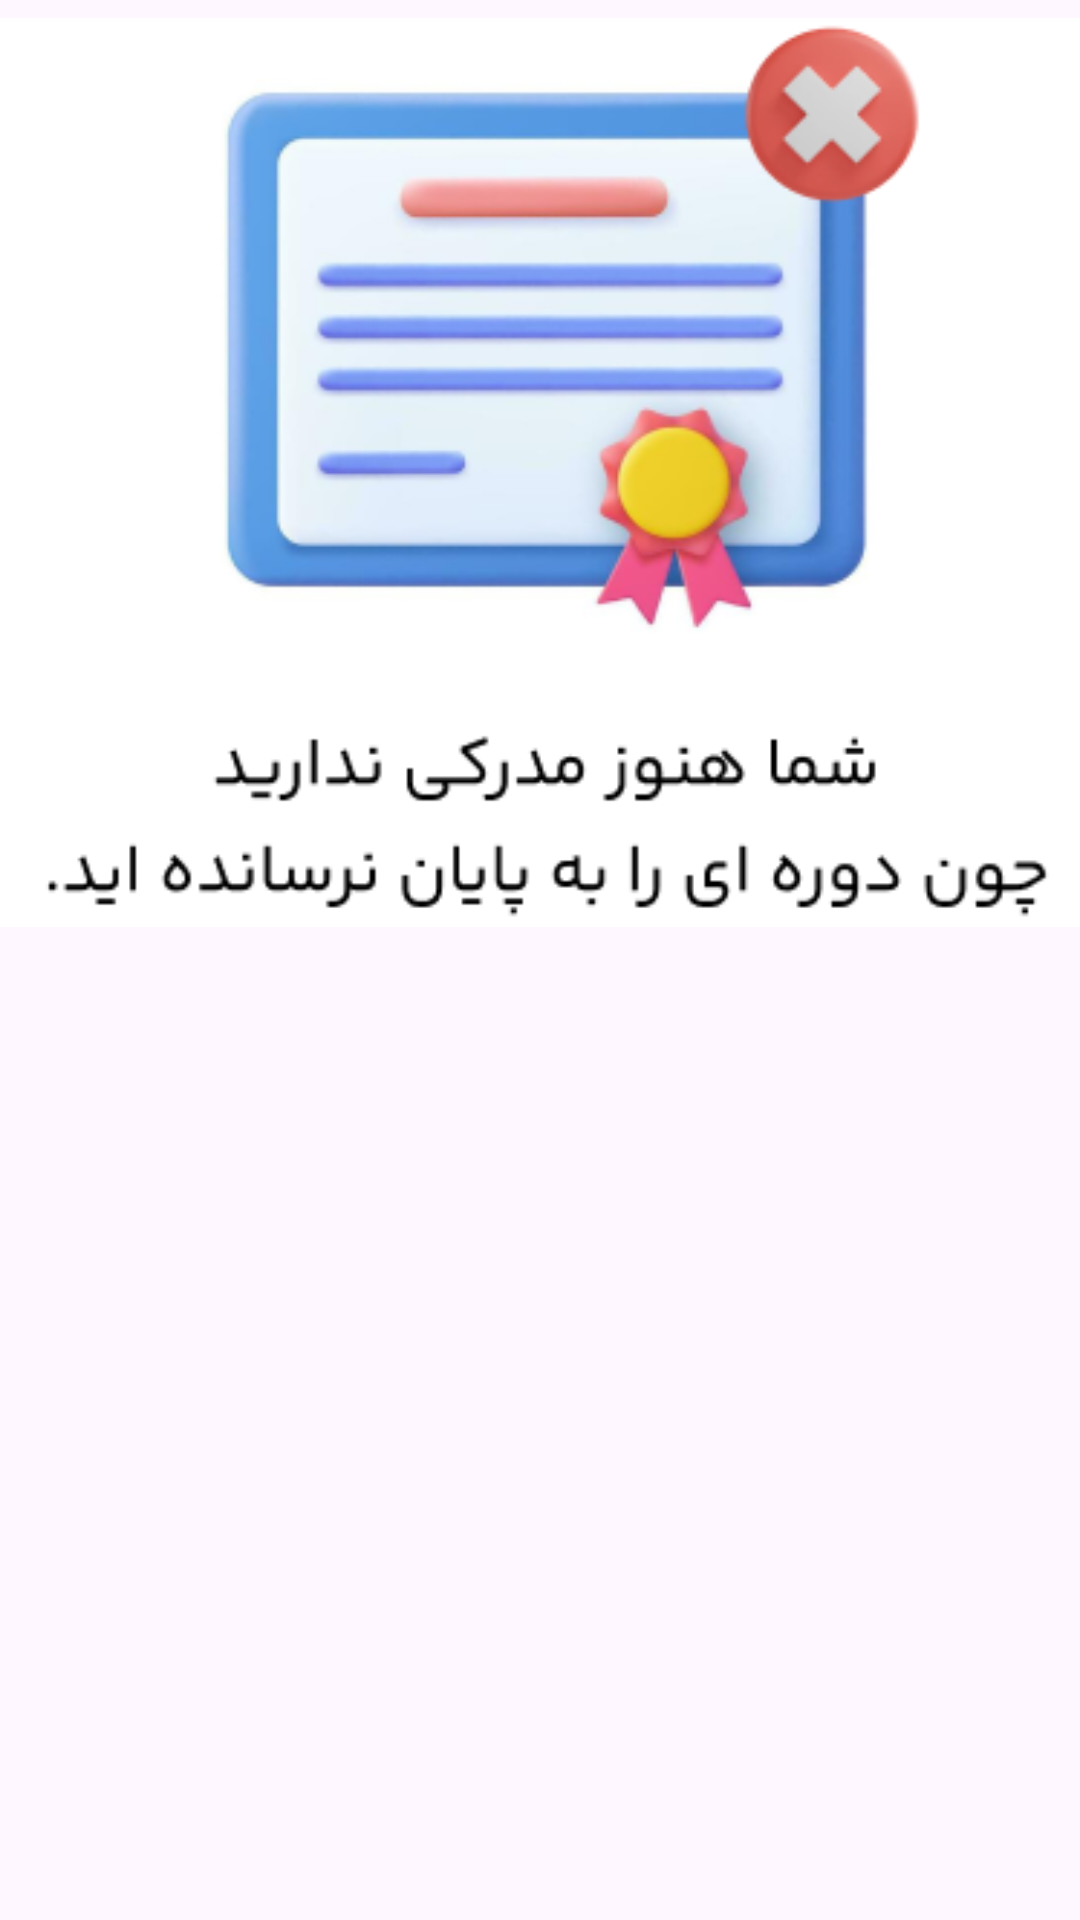

Here is an Android app screen rendered from its layout file. Give the layout XML and the strings, colors and styles it references.
<!-- AndroidManifest.xml: application theme Theme.Daneshjooyar -->
<!-- res/layout/fragment_madarek.xml -->
<?xml version="1.0" encoding="utf-8"?>
<androidx.constraintlayout.widget.ConstraintLayout
    xmlns:android="http://schemas.android.com/apk/res/android"
    xmlns:tools="http://schemas.android.com/tools"
    android:layout_width="match_parent"
    android:layout_height="match_parent"
    xmlns:app="http://schemas.android.com/apk/res-auto">

    <androidx.appcompat.widget.AppCompatImageView
        android:id="@+id/ivCheckMadrak"
        android:layout_width="wrap_content"
        android:layout_height="wrap_content"
        android:src="@drawable/no_madrak"
        app:layout_constraintEnd_toEndOf="parent"
        app:layout_constraintStart_toStartOf="parent"
        app:layout_constraintTop_toTopOf="parent" />
</androidx.constraintlayout.widget.ConstraintLayout>
<!-- resources referenced by this layout -->
<resources>
  <!-- drawable no_madrak: png bitmap (drawable, 66662 bytes) -->
  <style name="Theme.Daneshjooyar" parent="Base.Theme.Daneshjooyar" />
  <style name="Base.Theme.Daneshjooyar" parent="Theme.Material3.DayNight.NoActionBar">
          
          
      </style>
</resources>
